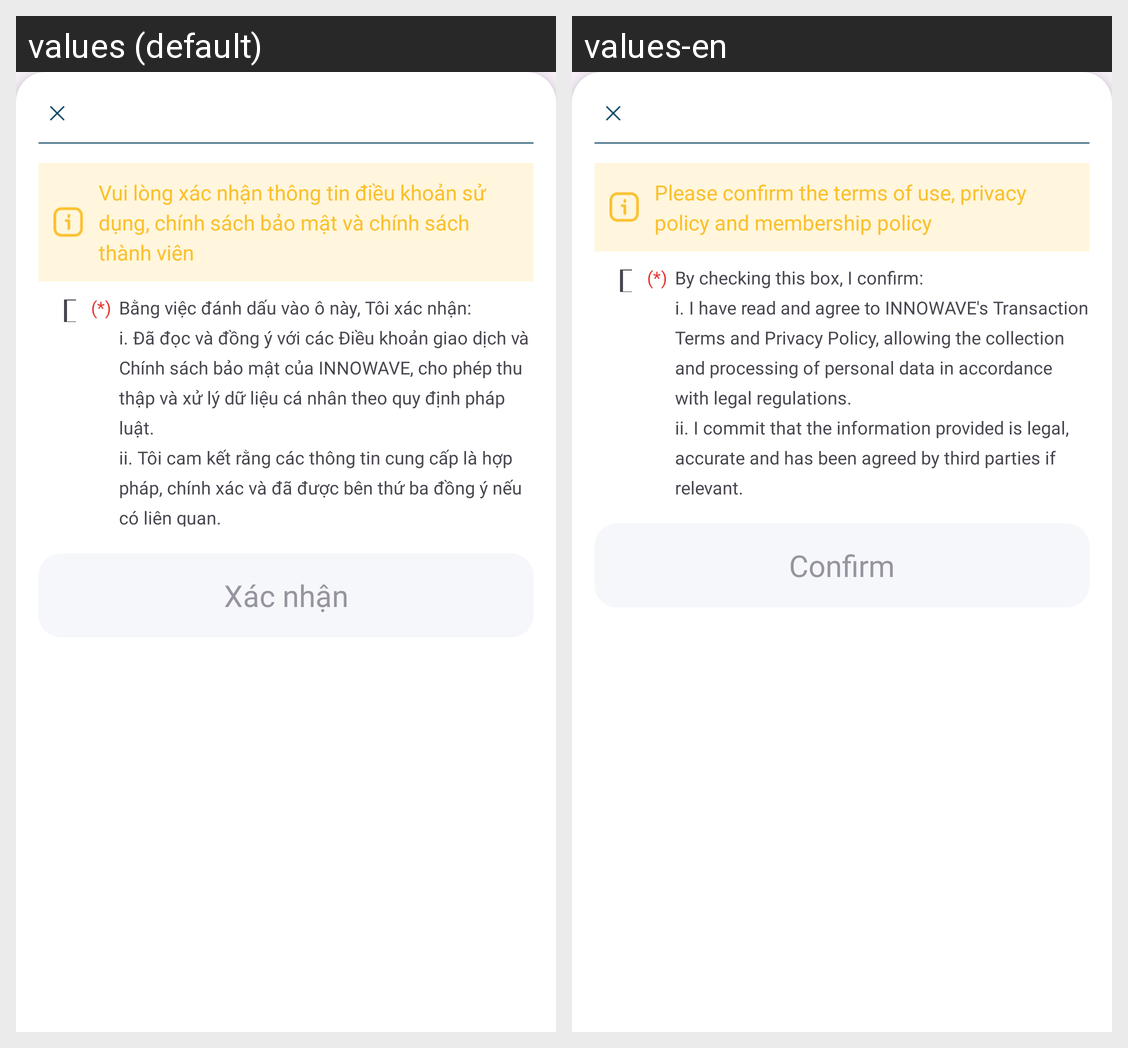

This grid shows one Android layout under two languages. Give, for every string resource on the screen, its name, the default text and each shown locale's text.
Android screen res/layout/dialog_confirm.xml rendered under 2 locales, left to right: values (default), values-en. Device: Nexus 5 (rendered at 1080×1920; each locale shown at half size, 540×960, under a caption strip naming it); theme Theme.INNOWAVE.
Strings drawn on this screen, with the default value and each locale's value (text and hints the layout hard-codes, and strings that could not be matched under every locale, appear in the picture but are not listed):

confirm_terms_and_conditions
  values: Vui lòng xác nhận thông tin điều khoản sử dụng, chính sách bảo mật và chính sách thành viên
  values-en: Please confirm the terms of use, privacy policy and membership policy

confirm_detail
  values: Bằng việc đánh dấu vào ô này, Tôi xác nhận: 
      i. Đã đọc và đồng ý với các Điều khoản giao dịch và Chính sách bảo mật của INNOWAVE, cho phép thu thập và xử lý dữ liệu cá nhân theo quy định pháp luật.
      ii. Tôi cam kết rằng các thông tin cung cấp là hợp pháp, chính xác và đã được bên thứ ba đồng ý nếu có liên quan.
  values-en: By checking this box, I confirm: 
      i. I have read and agree to INNOWAVE's Transaction Terms and Privacy Policy, allowing the collection and processing of personal data in accordance with legal regulations.
      ii. I commit that the information provided is legal, accurate and has been agreed by third parties if relevant.

confirm
  values: Xác nhận
  values-en: Confirm
